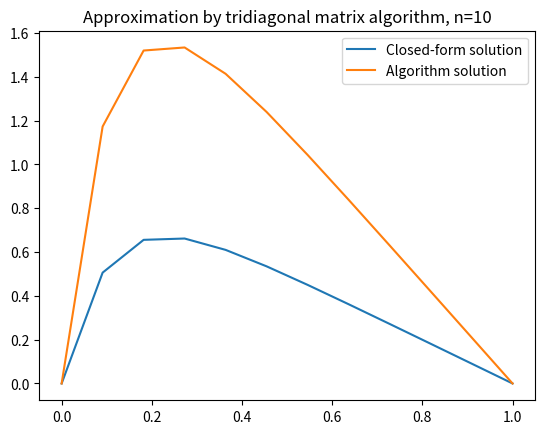
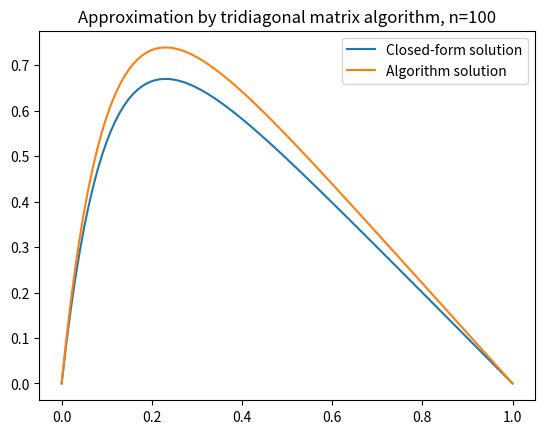
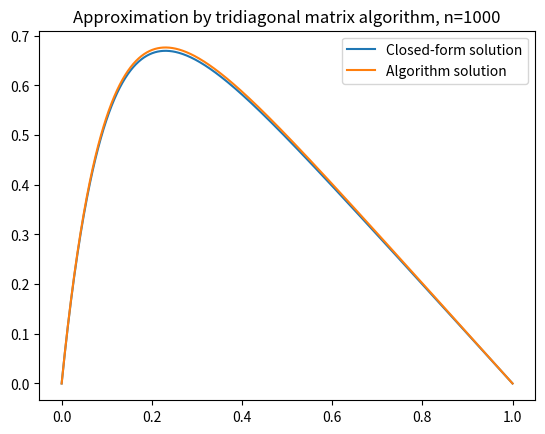

The matplotlib source for these figures, in order:
import numpy as np
import matplotlib.pyplot as plt

def tridiagonal_matrix_algorithm(a, b, c, b_tilde):
    n       = len(b)
    u       = np.zeros(n)
    c_prime = np.zeros(n-1)
    d_prime = np.zeros(n)

    c_prime[0]  = c[0] / b[0]
    d_prime[0]  = b_tilde[0] / b[0]

    for i in range(1, n-1):
        c_prime[i] = c[i]/(b[i]-(a[i-1]*c_prime[i-1]))

    for j in range(1, n):
        d_prime[j] = (b_tilde[j]-(a[j-1]*d_prime[j-1])) \
                     / (b[j]-(a[j-1]*c_prime[j-1]))

    u[n-1] = d_prime[n-1]
    for k in range(n-2, -1, -1):
        u[k] = d_prime[k] - (c_prime[k]*u[k+1])

    return u

def run_tma(n):
    x  = np.linspace(0, 1, n+2)
    h  = x[1] - x[0]

    u_sol = 1 - (1-np.exp(-10))*x - np.exp(-10*x)

    b_tilde = (h**2)*100*np.exp(-10*x)
    a = np.ones(n-1)*(-1)
    b = np.ones(n)*(2)
    c = np.ones(n-1)*(-1)

    u_algorithm = np.zeros(n+2)
    u_algorithm[1:n+1] = tridiagonal_matrix_algorithm(a, b, c, b_tilde)

    return x, u_sol, u_algorithm

if __name__ == '__main__':

    n_ = [10, 100, 1000]

    for i in n_:
        x, sol, algorithm = run_tma(i)
        plt.plot(x, sol, label="Closed-form solution")
        plt.plot(x, algorithm, label="Algorithm solution")
        plt.legend()
        plt.title("Approximation by tridiagonal matrix algorithm, n={}".format(i))
        plt.savefig("t_m_a_n_{}.png".format(i))
        plt.show()
















# y0
